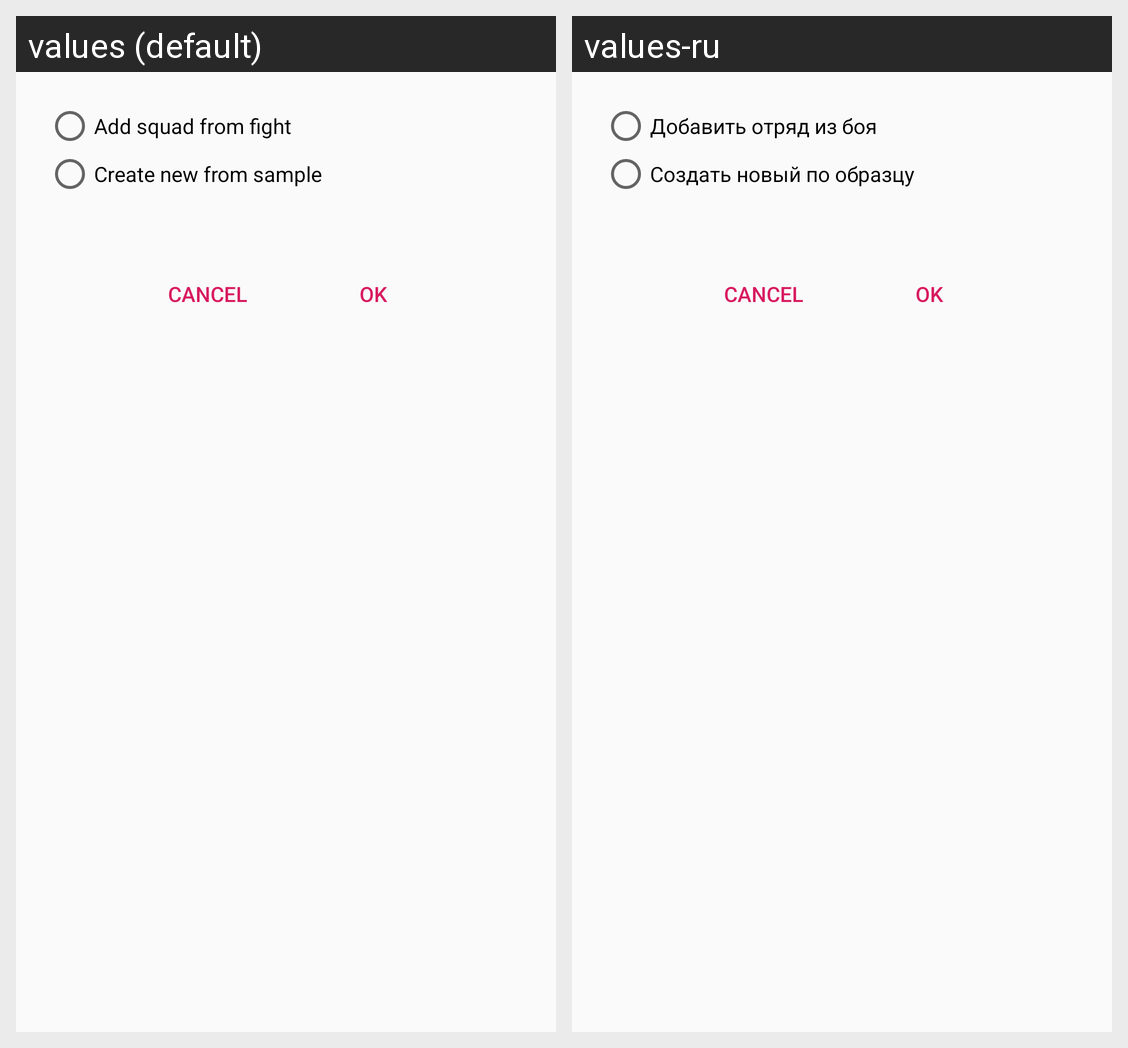

The Android screen above is rendered under two locales of the same app. Produce the string resources it draws, with the default and per-locale values.
Android screen res/layout/dialog_add_squad.xml rendered under 2 locales, left to right: values (default), values-ru. Device: Nexus 5 (rendered at 1080×1920; each locale shown at half size, 540×960, under a caption strip naming it); theme AppTheme.
Strings drawn on this screen, with the default value and each locale's value (text and hints the layout hard-codes, and strings that could not be matched under every locale, appear in the picture but are not listed):

add_squad
  values: Add squad from fight
  values-ru: Добавить отряд из боя

create_squad_from_sample
  values: Create new from sample
  values-ru: Создать новый по образцу
